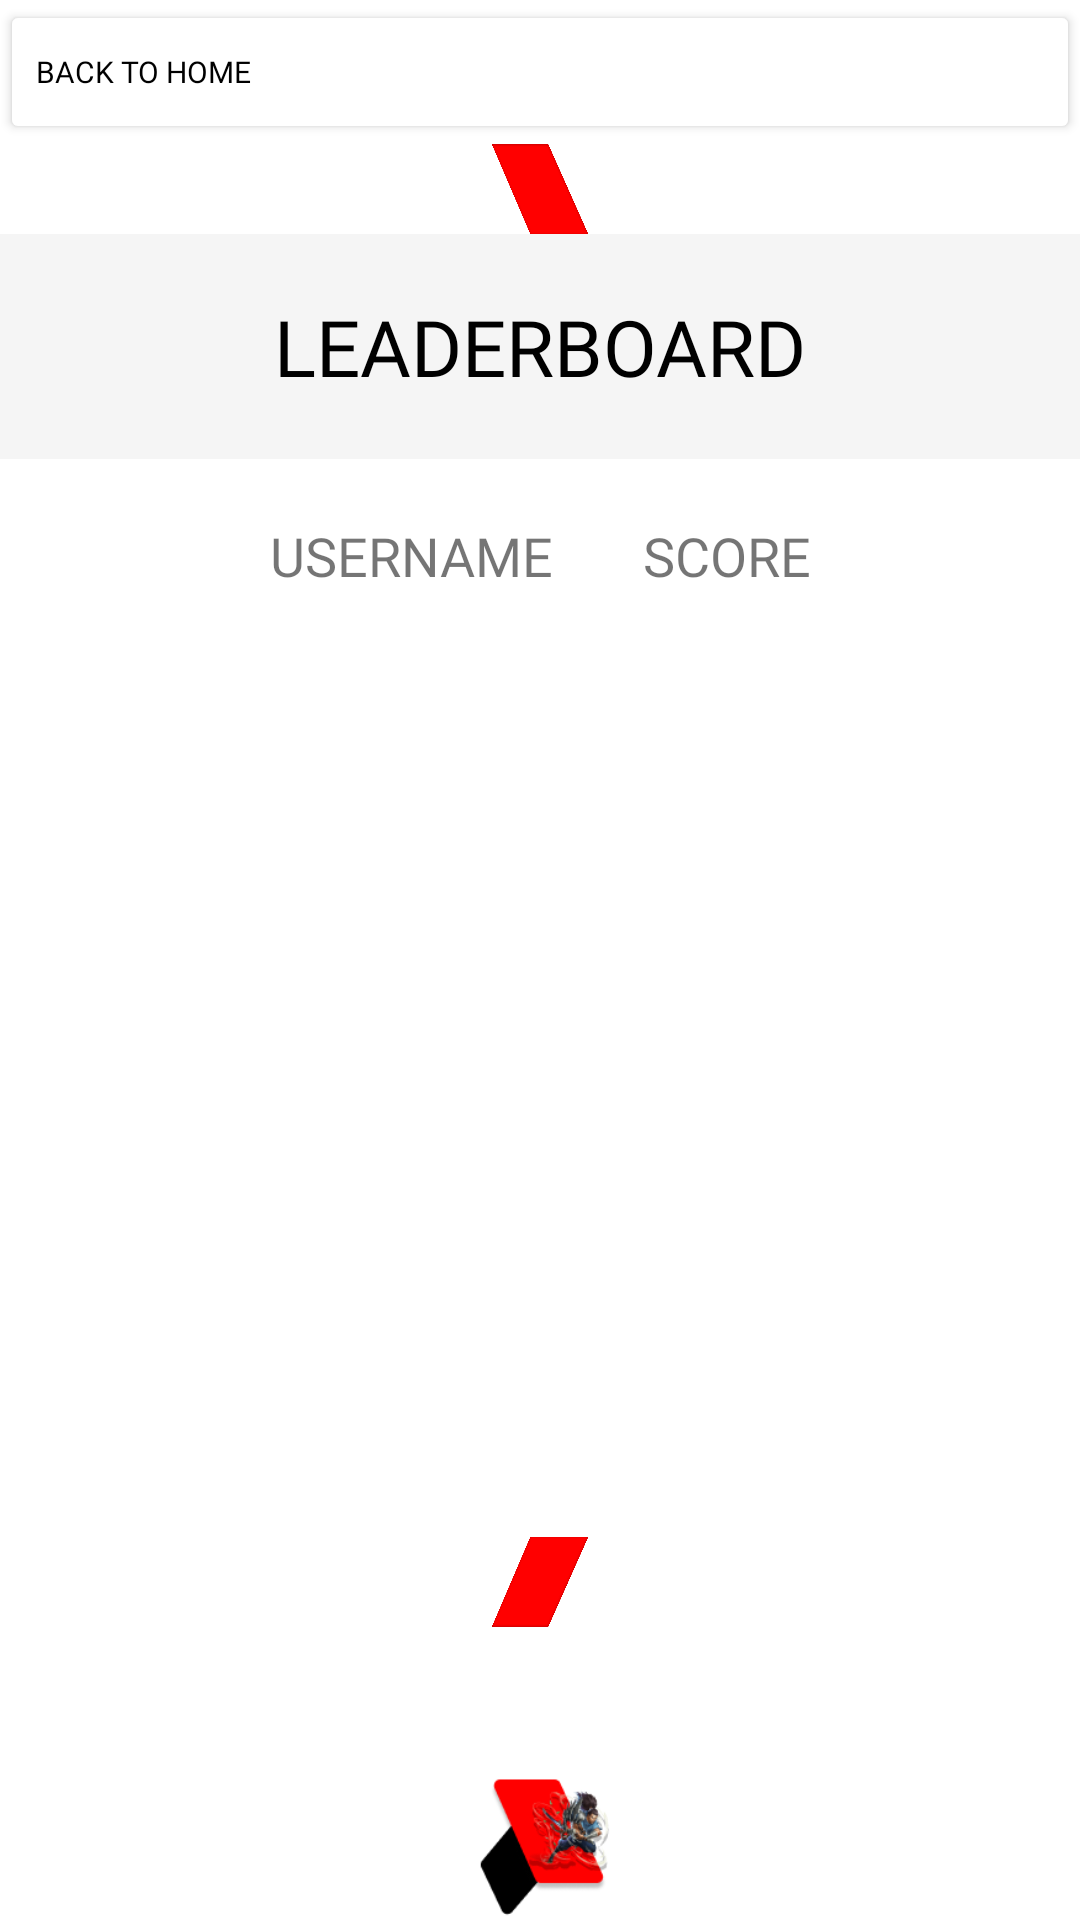

Write the Android layout XML for this screen, with the resource values it uses.
<!-- AndroidManifest.xml: application theme FullScreen -->
<!-- res/layout/activity_leaderboard.xml -->
<?xml version="1.0" encoding="utf-8"?>
<LinearLayout xmlns:android="http://schemas.android.com/apk/res/android"
    xmlns:app="http://schemas.android.com/apk/res-auto"
    xmlns:tools="http://schemas.android.com/tools"
    android:layout_width="match_parent"
    android:layout_height="match_parent"
    tools:context=".LeaderboardActivity"
    android:orientation="vertical">

    <Button
        android:id="@+id/back"
        android:layout_width="match_parent"
        android:layout_height="wrap_content"
        android:text="@string/backToHome"
        android:backgroundTint="@color/white"
        android:fontFamily="@font/monument_extended"
        android:textColor="@color/black"
        android:textSize="10sp"
        android:textAlignment="viewStart"
        android:drawableLeft="@drawable/back_button" />

    <ImageView
        android:id="@+id/leaderboardTopRed"
        android:layout_width="match_parent"
        android:layout_height="30dp"
        android:src="@drawable/logo_red_part" />

    <TextView
        android:id="@+id/leaderboardTitle"
        android:layout_width="match_parent"
        android:layout_height="wrap_content"
        android:text="@string/leaderBoard"
        android:background="@color/gray"
        android:fontFamily="@font/druk_wide_bold"
        android:textColor="@color/black"
        android:textAllCaps="true"
        android:textSize="26sp"
        android:textAlignment="center"
        android:padding="20dp"/>

    <TextView
        android:id="@+id/leaderboardTableHeading"
        android:layout_width="match_parent"
        android:layout_height="wrap_content"
        android:text="@string/leaderboardTxt"
        android:textSize="18sp"
        android:textAllCaps="true"
        android:fontFamily="@font/monument_extended"
        android:textAlignment="center"
        android:layout_marginTop="20dp" />

    <ListView
        android:id="@+id/leaderboardListView"
        android:layout_width="match_parent"
        android:layout_height="300dp"
        android:scrollbars="vertical"
        android:layout_marginTop="15dp"
        android:textAlignment="center"/>

    <ImageView
        android:id="@+id/leaderboardBottomRed"
        android:layout_width="match_parent"
        android:layout_height="30dp"
        android:scaleY="-1"
        android:src="@drawable/logo_red_part" />

    <ImageView
        android:id="@+id/leaderboardBottomLogo"
        android:layout_width="match_parent"
        android:layout_height="wrap_content"
        android:layout_marginTop="50dp"
        android:src="@drawable/app_image" />

</LinearLayout>
<!-- resources referenced by this layout -->
<resources>
  <color name="black">#FF000000</color>
  <color name="gray">#2DC4C4C4</color>
  <color name="white">#FFFFFFFF</color>
  <!-- drawable app_image: png bitmap (drawable, 12817 bytes) -->
  <!-- drawable logo_red_part: png bitmap (drawable, 17593 bytes) -->
  <string name="backToHome">Back To Home</string>
  <string name="leaderBoard">Leaderboard</string>
  <string name="leaderboardTxt">Username \t \t \t \t Score</string>
  <style name="FullScreen" parent="Theme.Team4_CA_Mobile">
          <item name="android:windowFullscreen">true</item>
      </style>
  <style name="Theme.Team4_CA_Mobile" parent="Theme.MaterialComponents.DayNight.NoActionBar">
          
          <item name="colorPrimary">@color/purple_500</item>
          <item name="colorPrimaryVariant">@color/purple_700</item>
          <item name="colorOnPrimary">@color/white</item>
          
          <item name="colorSecondary">@color/teal_200</item>
          <item name="colorSecondaryVariant">@color/teal_700</item>
          <item name="colorOnSecondary">@color/black</item>
          
          <item name="android:statusBarColor" tools:targetApi="l">?attr/colorPrimaryVariant</item>
          
      </style>
  <color name="purple_500">#FF6200EE</color>
  <color name="purple_700">#FF3700B3</color>
  <color name="teal_200">#FF03DAC5</color>
  <color name="teal_700">#FF018786</color>
</resources>
